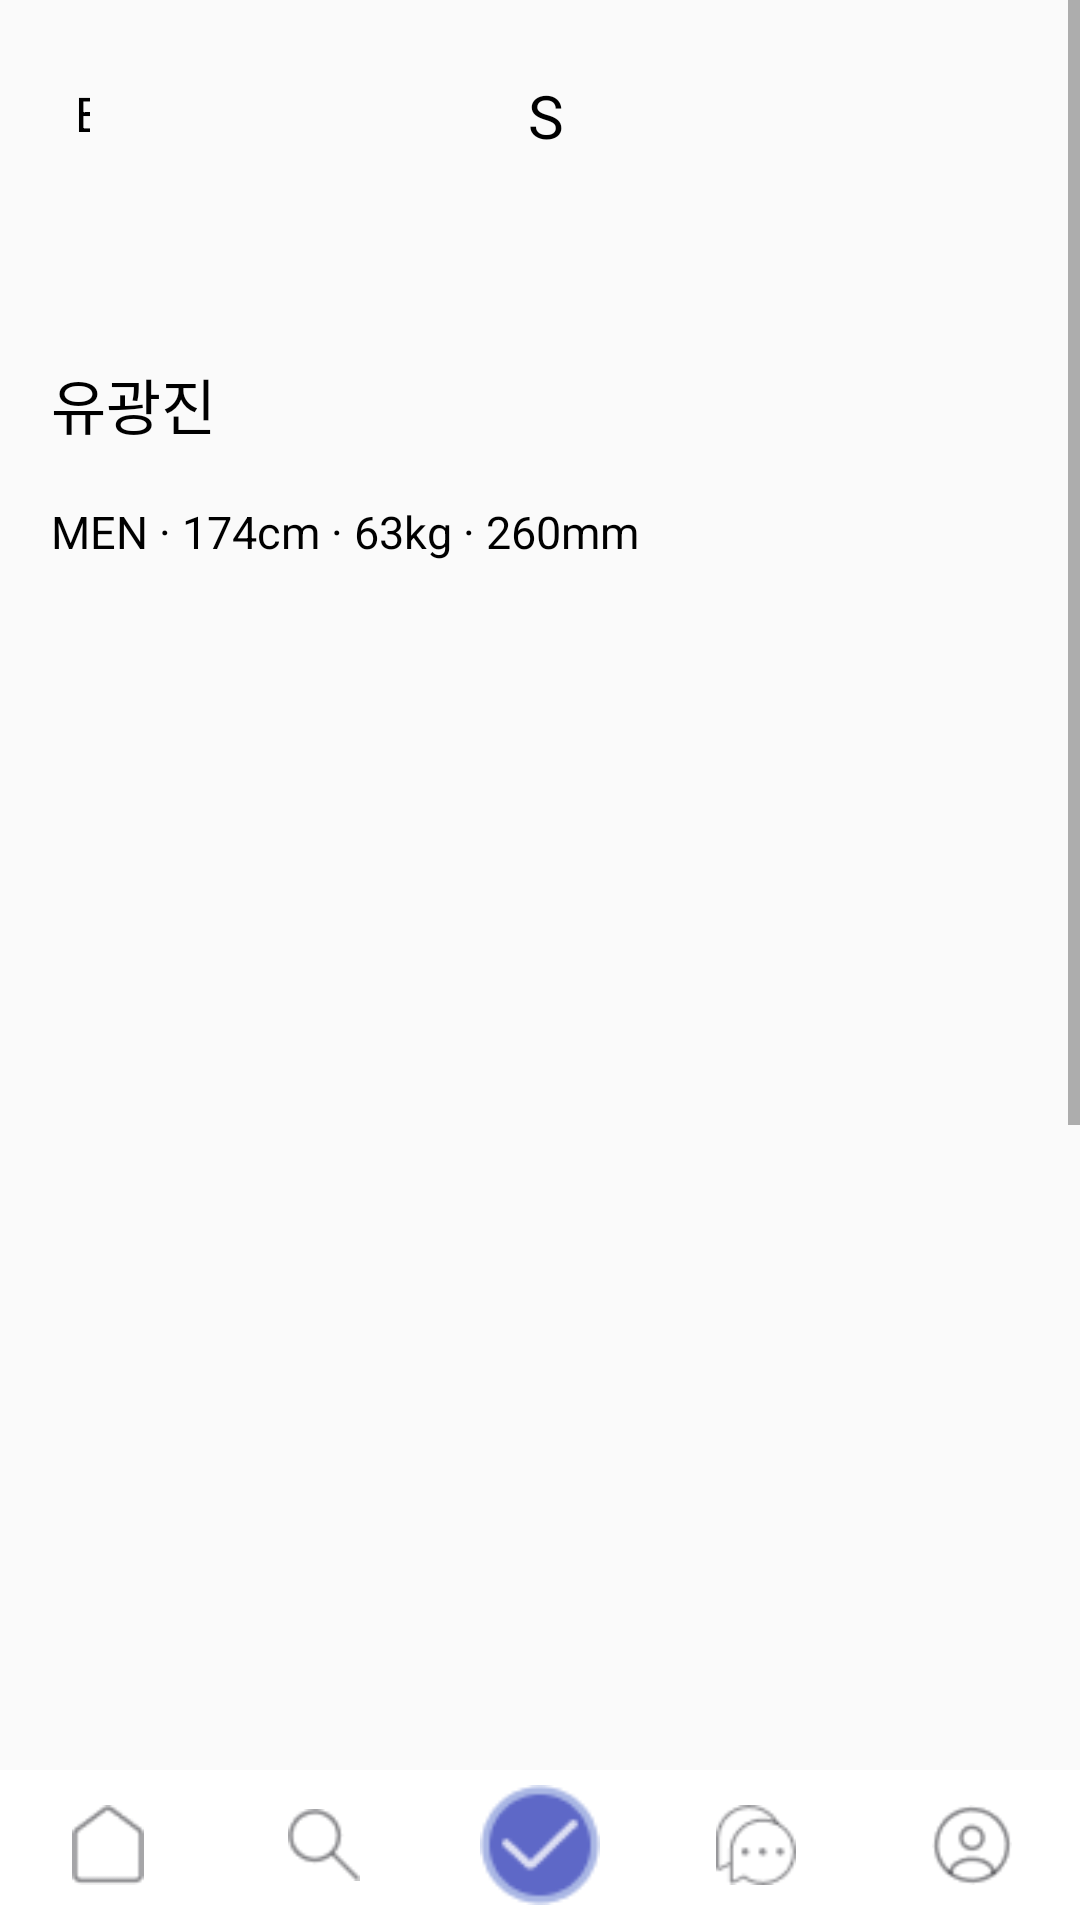

Reconstruct the res/layout file that produces this screen, plus the resources it refers to.
<!-- AndroidManifest.xml: application theme Theme.GraduationWork -->
<!-- res/layout/stylepage.xml -->
<?xml version="1.0" encoding="utf-8"?>
<RelativeLayout
    xmlns:android="http://schemas.android.com/apk/res/android"
    android:id="@+id/Style_page"
    android:layout_width="fill_parent"
    android:layout_height="fill_parent">

    <ScrollView
        android:layout_width="match_parent"
        android:layout_height="match_parent"
        android:layout_above="@+id/bottom_bar">

        <RelativeLayout
            android:layout_width="match_parent"
            android:layout_height="match_parent">


            <RelativeLayout
                android:id="@+id/Style_page_header"
                android:layout_width="411dp"
                android:layout_height="100dp"
                android:layout_alignParentLeft="true"
                android:layout_alignParentTop="true"
                android:layout_marginTop="0dp">

                <TextView
                    android:id="@+id/style_back"
                    android:layout_width="wrap_content"
                    android:layout_height="wrap_content"
                    android:layout_marginLeft="25dp"
                    android:layout_marginTop="27dp"
                    android:layout_marginRight="330dp"
                    android:layout_marginBottom="50dp"
                    android:gravity="top"
                    android:text="@string/style_back"
                    android:textAppearance="@style/style_back" />

                <TextView
                    android:id="@+id/Style_page_logo"
                    android:layout_width="wrap_content"
                    android:layout_height="wrap_content"
                    android:layout_alignParentLeft="true"
                    android:layout_alignParentTop="true"
                    android:layout_alignParentRight="true"
                    android:layout_alignParentBottom="true"
                    android:layout_centerInParent="true"
                    android:layout_marginLeft="176dp"
                    android:layout_marginTop="25dp"
                    android:layout_marginRight="171dp"
                    android:layout_marginBottom="50dp"
                    android:gravity="top"
                    android:text="@string/Style_page_logo"
                    android:textAppearance="@style/Style_page_logo" />
            </RelativeLayout>

            <RelativeLayout
                android:id="@+id/Style_page_info"
                android:layout_width="411dp"
                android:layout_height="100dp"
                android:layout_alignParentLeft="true"
                android:layout_alignParentTop="true"
                android:layout_marginLeft="0dp"
                android:layout_marginTop="100dp">

                <TextView
                    android:id="@+id/Style_page_info_name"
                    android:layout_width="wrap_content"
                    android:layout_height="wrap_content"
                    android:layout_alignParentLeft="true"
                    android:layout_marginLeft="17dp"
                    android:layout_alignParentTop="true"
                    android:layout_marginTop="20dp"
                    android:text="@string/Style_page_info_name"
                    android:textAppearance="@style/Style_page_info_name"
                    android:gravity="top"
                    />

                <TextView
                    android:id="@+id/Style_page_info_body"
                    android:layout_width="wrap_content"
                    android:layout_height="wrap_content"
                    android:layout_alignParentLeft="true"
                    android:layout_marginLeft="17dp"
                    android:layout_alignParentTop="true"
                    android:layout_marginTop="67dp"
                    android:text="@string/Style_page_info_body"
                    android:textAppearance="@style/Style_page_info_body"
                    android:gravity="top"
                    />

                <ImageView
                    android:id="@+id/Style_page_options"
                    android:layout_width="35dp"
                    android:layout_height="55dp"
                    android:layout_alignParentLeft="true"
                    android:layout_alignParentTop="true"
                    android:layout_marginLeft="349dp"
                    android:layout_marginTop="11dp"
                    android:src="@drawable/options" />
            </RelativeLayout>

            <RelativeLayout
                android:id="@+id/Style_page_picture"
                android:layout_width="411dp"
                android:layout_height="475dp"
                android:layout_alignParentLeft="true"
                android:layout_alignParentTop="true"
                android:layout_marginLeft="1dp"
                android:layout_marginTop="201dp">

                <ImageView
                    android:id="@+id/ex_user_img"
                    android:scaleType="centerCrop"
                    android:layout_width="match_parent"
                    android:layout_height="match_parent" />
            </RelativeLayout>

            <RelativeLayout
                android:id="@+id/frame_7"
                android:layout_width="411dp"
                android:layout_height="252dp"
                android:layout_alignParentLeft="true"
                android:layout_alignParentTop="true"
                android:layout_marginLeft="0dp"
                android:layout_marginTop="676dp">


                <ImageView
                    android:id="@+id/like_image"
                    android:layout_width="25dp"
                    android:layout_height="25dp"
                    android:layout_marginLeft="15dp"
                    android:layout_marginTop="10dp"
                    android:src="@drawable/like" />


                <TextView
                    android:id="@+id/like_count_text_view"
                    android:layout_width="9dp"
                    android:layout_height="21dp"
                    android:layout_alignParentLeft="true"
                    android:layout_alignParentTop="true"
                    android:layout_marginLeft="55dp"
                    android:layout_marginTop="16dp"
                    android:gravity="top" />

                <ImageView
                    android:id="@+id/like2_image"
                    android:layout_width="25dp"
                    android:layout_height="25dp"
                    android:layout_marginLeft="15dp"
                    android:layout_marginTop="10dp"
                    android:src="@drawable/like2"
                    android:visibility="gone"/>



                <ImageView
                    android:id="@+id/comments_image"
                    android:layout_width="25dp"
                    android:layout_height="25dp"
                    android:layout_marginLeft="80dp"
                    android:layout_marginTop="10dp"
                    android:src="@drawable/comments" />

                <View
                    android:id="@+id/Style_page_comments_re"
                    android:layout_width="347dp"
                    android:layout_height="44dp"
                    android:layout_alignParentLeft="true"
                    android:layout_marginLeft="32dp"
                    android:layout_alignParentTop="true"
                    android:layout_marginTop="82dp"
                    />
                <TextView
                    android:id="@+id/Style_page_comments_ex"
                    android:layout_width="340dp"
                    android:layout_height="24dp"
                    android:layout_alignParentLeft="true"
                    android:layout_marginLeft="32dp"
                    android:layout_alignParentTop="true"
                    android:layout_marginTop="92dp"
                    android:text="@string/style_page_comments_ex"
                    android:textAppearance="@style/style_page_comments_ex"
                    android:gravity="top"
                    />
            </RelativeLayout>
        </RelativeLayout>
    </ScrollView>
    <LinearLayout
        android:id="@+id/bottom_bar"
        android:layout_width="match_parent"
        android:layout_height="50dp"
        android:layout_alignParentBottom="true"
        android:gravity="center_vertical"
        android:orientation="horizontal"
        android:background="#FFFFFF">

        <LinearLayout
            android:layout_width="0dp"
            android:layout_height="match_parent"
            android:gravity="center"
            android:layout_weight="1">

            <ImageView
                android:id="@+id/home"
                android:layout_width="24dp"
                android:layout_height="26.67dp"
                android:src="@drawable/homepage_home" />
        </LinearLayout>

        <LinearLayout
            android:layout_width="0dp"
            android:layout_height="match_parent"
            android:gravity="center"
            android:layout_weight="1">

            <ImageView
                android:id="@+id/serch"
                android:layout_width="24dp"
                android:layout_height="24dp"
                android:src="@drawable/homepage_search" />
        </LinearLayout>

        <LinearLayout
            android:layout_width="0dp"
            android:layout_height="match_parent"
            android:gravity="center"
            android:layout_weight="1">

            <ImageView
                android:id="@+id/check"
                android:layout_width="40dp"
                android:layout_height="40dp"
                android:src="@drawable/homepage_check" />
        </LinearLayout>

        <LinearLayout
            android:layout_width="0dp"
            android:layout_height="match_parent"
            android:gravity="center"
            android:layout_weight="1">

            <ImageView
                android:id="@+id/message"
                android:layout_width="26.67dp"
                android:layout_height="26.67dp"
                android:src="@drawable/homepage_message" />
        </LinearLayout>

        <LinearLayout
            android:layout_width="0dp"
            android:layout_height="match_parent"
            android:gravity="center"
            android:layout_weight="1">

            <ImageView
                android:id="@+id/my"
                android:layout_width="26.67dp"
                android:layout_height="26.67dp"
                android:src="@drawable/homepage_profile" />
        </LinearLayout>
    </LinearLayout>
</RelativeLayout>
<!-- resources referenced by this layout -->
<resources>
  <!-- drawable comments: png bitmap (drawable, 1796 bytes) -->
  <!-- drawable homepage_check: png bitmap (drawable, 1513 bytes) -->
  <!-- drawable homepage_home: png bitmap (drawable, 585 bytes) -->
  <!-- drawable homepage_message: png bitmap (drawable, 974 bytes) -->
  <!-- drawable homepage_profile: png bitmap (drawable, 1220 bytes) -->
  <!-- drawable homepage_search: png bitmap (drawable, 710 bytes) -->
  <string name="Style_page_info_body">MEN · 174cm · 63kg · 260mm</string>
  <string name="Style_page_info_name">유광진</string>
  <string name="Style_page_logo">Style</string>
  <string name="style_back">Back</string>
  <string name="style_page_comments_ex">첫 댓글을 남겨주세요.</string>
  <style name="Style_page_info_body">
          <item name="android:textSize">15sp</item>
          <item name="android:textColor">#000000</item>
      </style>
  <style name="Style_page_info_name">
          <item name="android:textSize">20sp</item>
          <item name="android:textColor">#000000</item>
      </style>
  <style name="Style_page_logo">
          <item name="android:textSize">20sp</item>
          <item name="android:textColor">#000000</item>
      </style>
  <style name="style_back">
          <item name="android:textSize">16sp</item>
          <item name="android:textColor">#000000</item>
      </style>
  <style name="style_page_comments_ex">
          <item name="android:textSize">14sp</item>
          <item name="android:textColor">#BDBDBD</item>
      </style>
  <style name="Theme.GraduationWork" parent="Theme.AppCompat.Light.NoActionBar">
          
          <item name="android:statusBarColor" tools:targetApi="l">@color/white</item>
          <item name="android:windowLightStatusBar" tools:targetApi="m">true</item>
          
          <item name="android:windowFullscreen">true</item>
      </style>
  <color name="white">#FFFFFFFF</color>
</resources>
